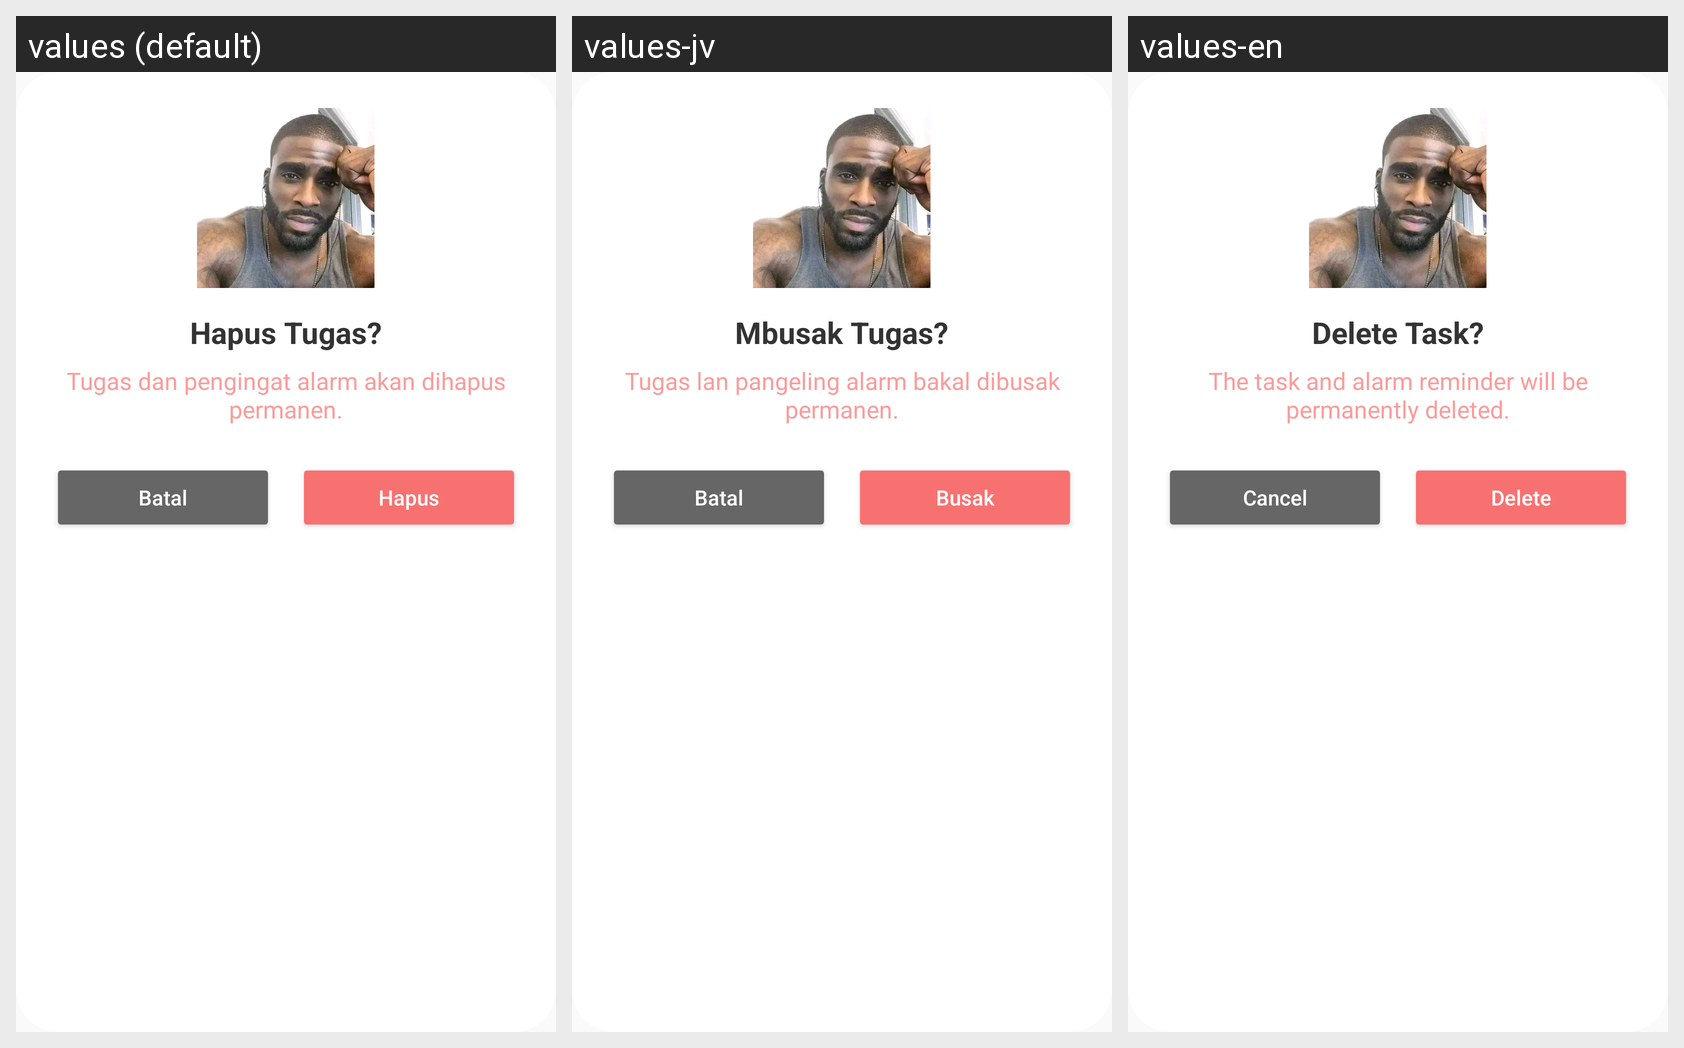

Locale-by-locale string values for the Android screen shown in this grid:
Android screen res/layout/dialog_hapus_tugas.xml rendered under 3 locales, left to right: values (default), values-jv, values-en. Device: Nexus 5 (rendered at 1080×1920; each locale shown at half size, 540×960, under a caption strip naming it); theme Theme.LumiNote.
Strings drawn on this screen, with the default value and each locale's value (text and hints the layout hard-codes, and strings that could not be matched under every locale, appear in the picture but are not listed):

title_delete_task_dialog
  values: Hapus Tugas?
  values-jv: Mbusak Tugas?
  values-en: Delete Task?

msg_delete_task_dialog
  values: Tugas dan pengingat alarm akan dihapus permanen.
  values-jv: Tugas lan pangeling alarm bakal dibusak permanen.
  values-en: The task and alarm reminder will be permanently deleted.

btn_cancel
  values: Batal
  values-jv: Batal
  values-en: Cancel

btn_delete
  values: Hapus
  values-jv: Busak
  values-en: Delete
